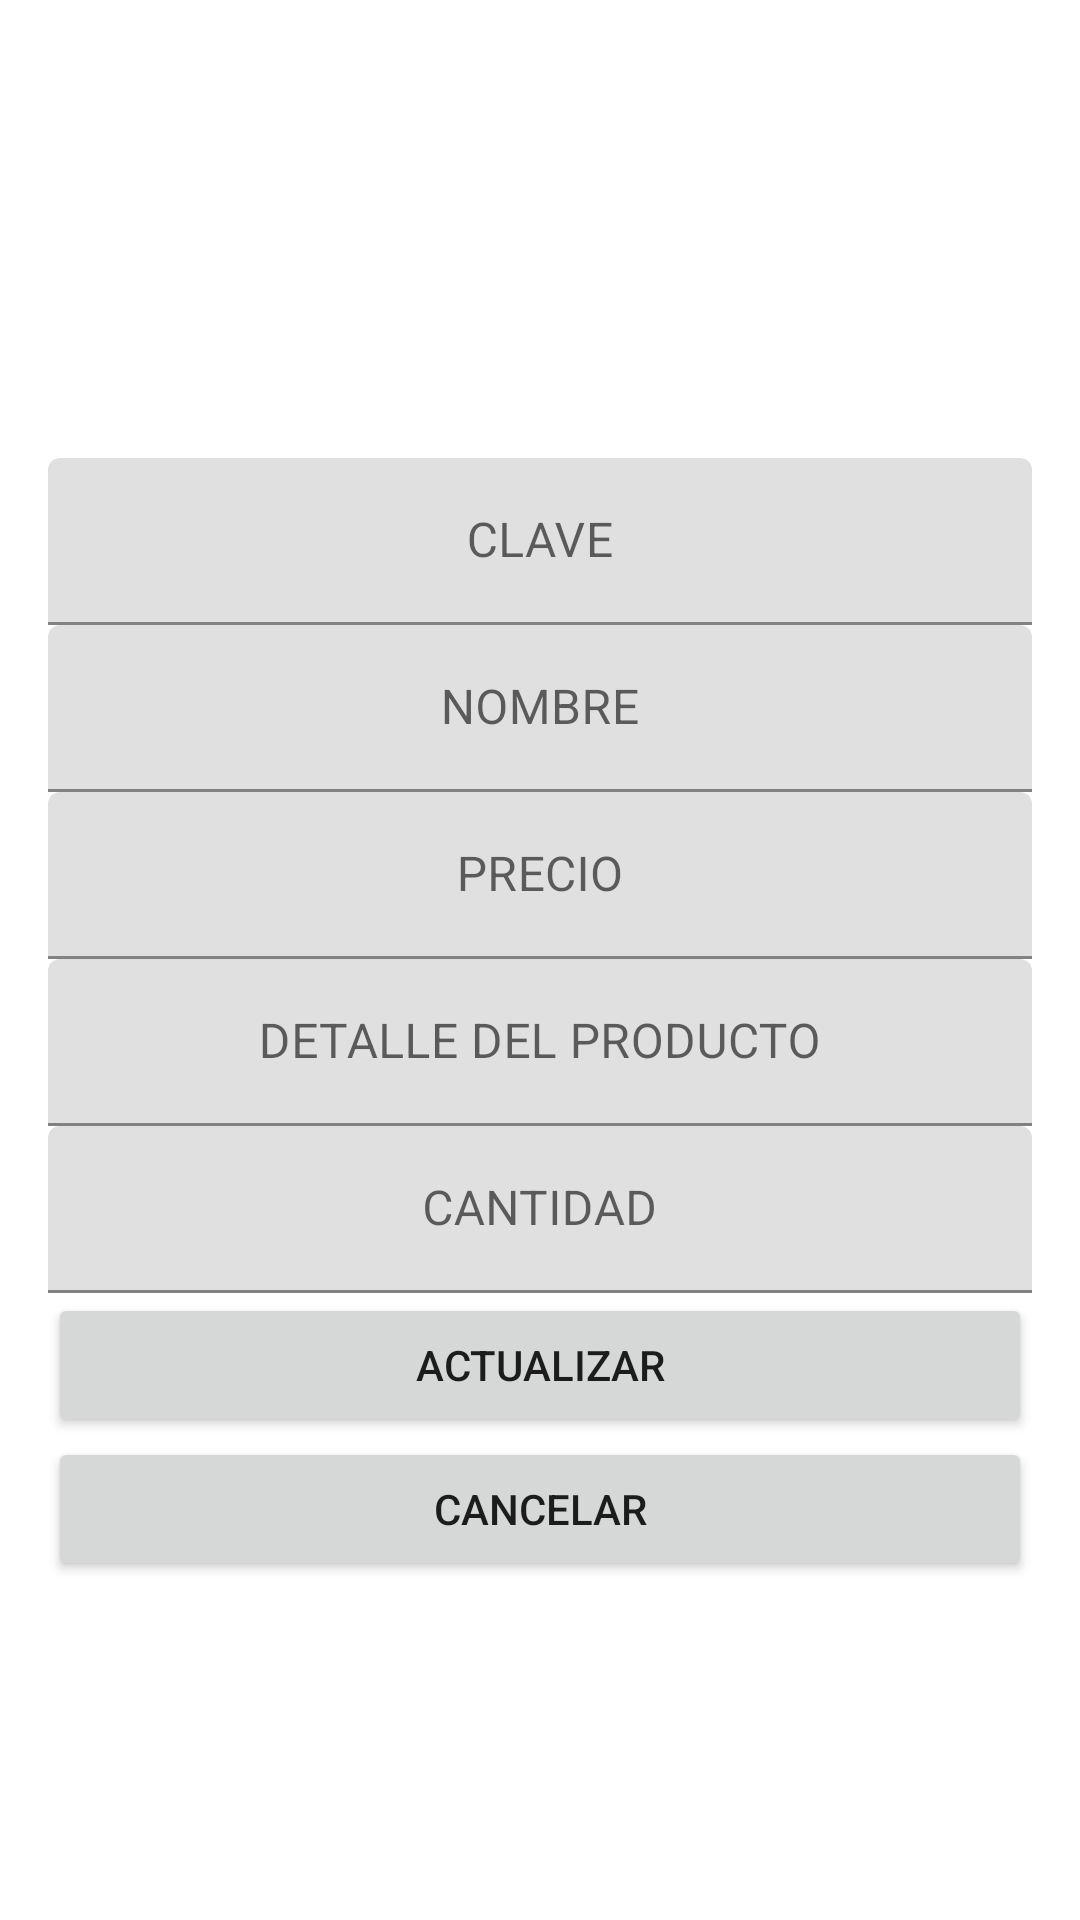

Android layout source for this screen:
<!-- AndroidManifest.xml: application theme Theme.Originalegs -->
<!-- res/layout/activity_edit_product.xml -->
<?xml version="1.0" encoding="utf-8"?>
<androidx.coordinatorlayout.widget.CoordinatorLayout xmlns:android="http://schemas.android.com/apk/res/android"
    xmlns:app="http://schemas.android.com/apk/res-auto"
    xmlns:tools="http://schemas.android.com/tools"
    android:layout_width="match_parent"
    android:layout_height="match_parent"
    tools:context=".vistas.EditProductActivity">
    <LinearLayout
        android:layout_width="match_parent"
        android:layout_height="match_parent"
        android:orientation="vertical"
        android:weightSum="1"
        android:padding="16dp"
        >
        <androidx.core.widget.NestedScrollView
            android:layout_width="match_parent"
            android:layout_height="match_parent"
            android:layout_weight="0.3"
            android:fillViewport="true"
            >
            <LinearLayout
                android:focusable="true"
                android:focusableInTouchMode="true"
                android:layout_width="match_parent"
                android:layout_height="match_parent"
                android:orientation="vertical"
                >
                <RelativeLayout
                    android:id="@+id/relative_colora"
                    android:layout_width="match_parent"
                    android:layout_height="wrap_content"
                    android:gravity="center"
                    android:focusable="true"
                    android:focusableInTouchMode="true"
                    >
                    <TextView
                        android:transitionName="@string/transition_fab"
                        android:id="@+id/initiala"
                        android:layout_width="130dp"
                        android:layout_height="wrap_content"
                        android:layout_marginTop="15dp"
                        android:layout_marginBottom="15dp"
                        android:textStyle="bold"
                        android:textSize="80sp"
                        android:gravity="center"
                        android:background="@drawable/forma_circular"
                        />
                </RelativeLayout>
                <com.google.android.material.textfield.TextInputLayout
                    android:layout_width="match_parent"
                    android:layout_height="wrap_content">
                    <com.google.android.material.textfield.TextInputEditText
                        android:id="@+id/keya"
                        android:layout_width="match_parent"
                        android:layout_height="wrap_content"
                        android:hint="@string/claveprod"
                        android:gravity="center"
                        android:inputType="text"
                        android:enabled="false"
                        />
                </com.google.android.material.textfield.TextInputLayout>
                <com.google.android.material.textfield.TextInputLayout
                    android:id="@+id/innoma"
                    android:layout_width="match_parent"
                    android:layout_height="wrap_content">
                    <com.google.android.material.textfield.TextInputEditText
                        android:id="@+id/nombrepa"
                        android:layout_width="match_parent"
                        android:layout_height="wrap_content"
                        android:hint="@string/nom"
                        android:gravity="center"
                        android:inputType="text"
                        />
                </com.google.android.material.textfield.TextInputLayout>
                <com.google.android.material.textfield.TextInputLayout
                    android:id="@+id/inprea"
                    android:layout_width="match_parent"
                    android:layout_height="wrap_content"
                    >
                    <com.google.android.material.textfield.TextInputEditText
                        android:id="@+id/pricea"
                        android:layout_width="match_parent"
                        android:layout_height="wrap_content"
                        android:gravity="center"
                        android:hint="@string/price"
                        android:inputType="number"
                        />
                </com.google.android.material.textfield.TextInputLayout>
                <com.google.android.material.textfield.TextInputLayout
                    android:id="@+id/indeta"
                    android:layout_width="match_parent"
                    android:layout_height="wrap_content"
                    >
                    <com.google.android.material.textfield.TextInputEditText
                        android:id="@+id/descriptiona"
                        android:layout_width="match_parent"
                        android:layout_height="wrap_content"
                        android:textSize="16sp"
                        android:inputType="text"
                        android:gravity="center"
                        android:hint="@string/detail"
                        />
                </com.google.android.material.textfield.TextInputLayout>
                <com.google.android.material.textfield.TextInputLayout
                    android:id="@+id/incana"
                    android:layout_width="match_parent"
                    android:layout_height="wrap_content"
                    >
                    <com.google.android.material.textfield.TextInputEditText
                        android:id="@+id/cuantosa"
                        android:layout_width="match_parent"
                        android:layout_height="wrap_content"
                        android:gravity="center"
                        android:hint="@string/cant"
                        android:inputType="number"
                        />
                </com.google.android.material.textfield.TextInputLayout>

                <Button
                    android:id="@+id/btn_actualizar"
                    android:layout_width="match_parent"
                    android:layout_height="wrap_content"
                    android:text="@string/btn_update"
                    android:layout_centerInParent="true"
                    android:theme="@style/ShapeAppearance.Material3.MediumComponent"
                    android:onClick="onClickActualizarProducto"
                    />
                <Button
                    android:id="@+id/btn_cancelara"
                    android:layout_width="match_parent"
                    android:layout_height="wrap_content"
                    android:text="@string/btn_cancel"
                    android:layout_centerInParent="true"
                    android:theme="@style/ShapeAppearance.Material3.MediumComponent"
                    android:onClick="closeActivity"
                    />
            </LinearLayout>
        </androidx.core.widget.NestedScrollView>
    </LinearLayout>
</androidx.coordinatorlayout.widget.CoordinatorLayout>
<!-- resources referenced by this layout -->
<resources>
  <string name="btn_cancel">CANCELAR</string>
  <string name="btn_update">Actualizar</string>
  <string name="cant">CANTIDAD</string>
  <string name="claveprod">CLAVE</string>
  <string name="detail">DETALLE DEL PRODUCTO</string>
  <string name="nom">NOMBRE</string>
  <string name="price">PRECIO</string>
  <string name="transition_fab">transition_fab</string>
  <style name="Theme.Originalegs" parent="Theme.MaterialComponents.DayNight.DarkActionBar">
          
          <item name="colorPrimary">@color/purple_500</item>
          <item name="colorPrimaryVariant">@color/purple_700</item>
          <item name="colorOnPrimary">@color/white</item>
          
          <item name="colorSecondary">@color/teal_200</item>
          <item name="colorSecondaryVariant">@color/teal_700</item>
          <item name="colorOnSecondary">@color/black</item>
          
          <item name="android:statusBarColor">?attr/colorPrimaryVariant</item>
          
      </style>
  <color name="purple_500">#FF6200EE</color>
  <color name="purple_700">#FF3700B3</color>
  <color name="white">#FFFFFFFF</color>
  <color name="teal_200">#FF03DAC5</color>
  <color name="teal_700">#FF018786</color>
  <color name="black">#FF000000</color>
</resources>
